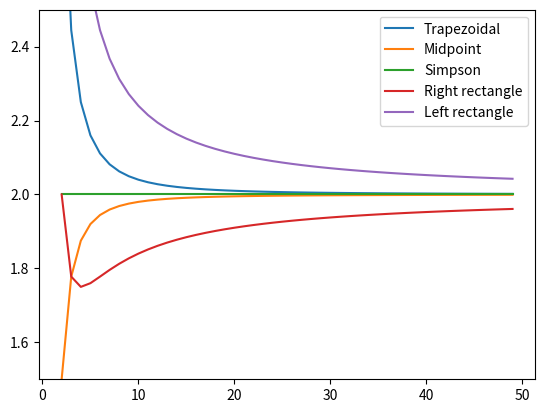

Generate this figure with matplotlib:
import numpy as np
import matplotlib.pyplot as plt
import math

def integration_n_trapezoidal(f,a,b,N):
    s=(f(a) +f(b))*0.5
    h = (b-a)/N
    for i in range(1,N):
        s+= f(a + i*h)
    return h*s


def integration_n_midlepoint(f,a,b,N):
    s = 0
    h = (b-a)/N
    for i in range(N):
        s+=h*f(a+i*h + h/2)
    return s

def integration_n_Simpson(f,a,b,N):
    s=(f(a) +f(b))*(1/6) 
    h = (b-a)/N
    s += (2/3)*f(a+ h/2)
    for i in range(1,N):
        s+= 2/3 *f(a + i*h + h/2) + f(a+i*h)/3
    return h*s

def integration_n_left(f, a, b, N):
    h = (b-a)/N
    integral = 0
    for i in range(N):
        integral += f(a + i*h)
    integral *= h
    return integral

def integration_n_right(f, a, b, N):
    h = (b-a)/N
    integral = 0
    for i in range(1, N+1):
        integral += f(a + i*h)
    integral *= h
    return integral

def integration_epsilon(f,a,b,eps,meth):
    n = 2
    Nmax = 1000
    while n < Nmax:
        if (abs(meth(f,a,b,2*n)- meth(f,a,b,n)) < eps):
            return meth(f,a,b,n)
        n *= 2
    return None


def polynomial(x):
    return x**3 - 3*x + 2

a = 0
b = 2

exact_integral = 2

# Test trapezoidal rule
N = 10
approx_integral = integration_n_trapezoidal(polynomial, a, b, N)
error = abs(approx_integral - exact_integral)
print(f"Trapezoidal rule with N={N}: Approximate integral = {approx_integral}, Error = {error}")

# Test midpoint rule
N = 10
approx_integral = integration_n_midlepoint(polynomial, a, b, N)
error = abs(approx_integral - exact_integral)
print(f"Midpoint rule with N={N}: Approximate integral = {approx_integral}, Error = {error}")

# Test Simpson's rule
N = 10
approx_integral = integration_n_Simpson(polynomial, a, b, N)
error = abs(approx_integral - exact_integral)
print(f"Simpson's rule with N={N}: Approximate integral = {approx_integral}, Error = {error}")

# Test left endpoint rule
N = 10
approx_integral = integration_n_left(polynomial, a, b, N)
error = abs(approx_integral - exact_integral)
print(f"Left endpoint rule with N={N}: Approximate integral = {approx_integral}, Error = {error}")

# Test right endpoint rule
N = 10
approx_integral = integration_n_right(polynomial, a, b, N)
error = abs(approx_integral - exact_integral)
print(f"Right endpoint rule with N={N}: Approximate integral = {approx_integral}, Error = {error}")

# Test adaptive integration
eps = 0.01
approx_integral = integration_epsilon(polynomial, a, b, eps, integration_n_Simpson)
error = abs(approx_integral - exact_integral)
print(f"Adaptive integration with epsilon={eps}: Approximate integral = {approx_integral}, Error = {error}")



# Convergence graphs

X = [ k  for k in range(2,50)]

Ytrap = [ integration_n_trapezoidal(polynomial, a, b, x) for x in X]
Ymid = [integration_n_midlepoint(polynomial, a, b, x) for x in X]
Ysimp = [integration_n_Simpson(polynomial, a, b, x) for x in X]
Yleft = [integration_n_left(polynomial, a, b, x) for x in X]
Yright = [integration_n_right(polynomial, a, b, x) for x in X]

plt.plot(X,Ytrap,label = "Trapezoidal")
plt.plot(X,Ymid,label = "Midpoint")
plt.plot(X, Ysimp, label = "Simpson")
plt.plot(X,Yleft,label = "Right rectangle")
plt.plot(X,Yright, label = "Left rectangle")


plt.legend()
plt.ylim([1.5,2.5])
plt.show()

# Length of plane curves 
def L(f,a,b,method=integration_n_Simpson):
    def function():
        h = 1e-3
        return lambda x: math.sqrt(1 + (f(x + h) - f(x - h))/(2 * h) * (f(x + h) - f(x - h))/(2 * h))
    return method(function(),a,b,20)
